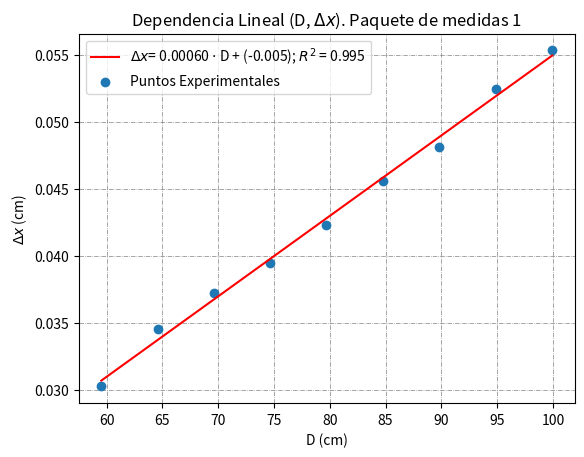
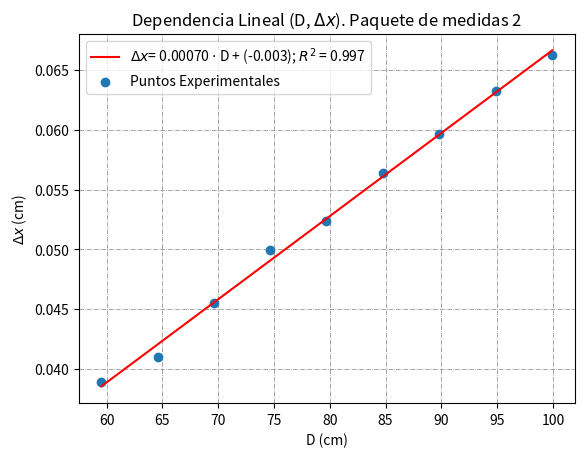
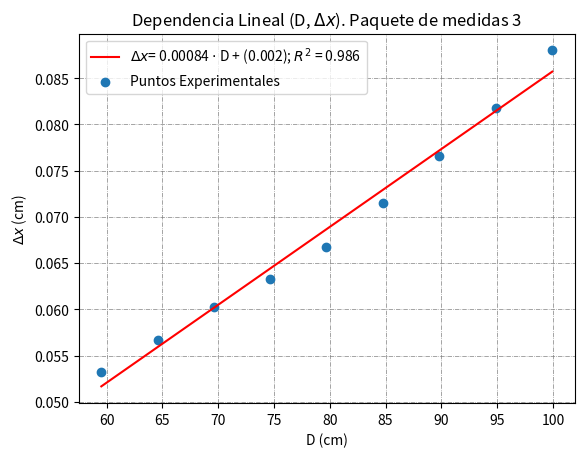
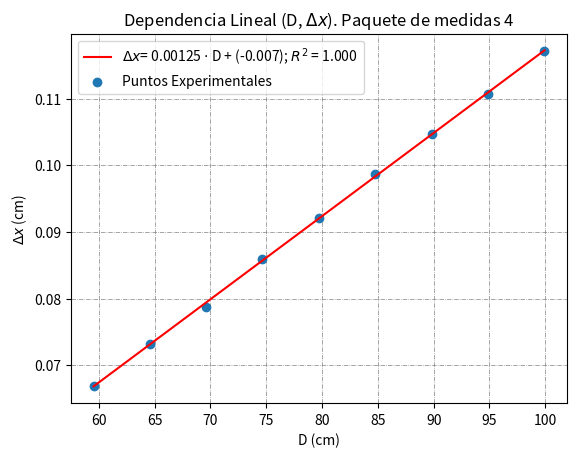
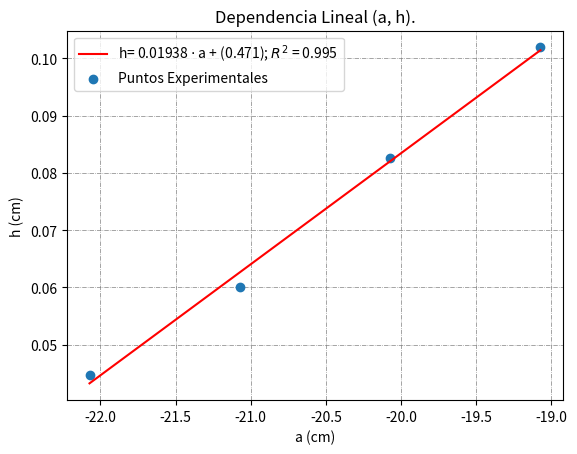

The script that saved these images, in order:
import pandas as pd
import matplotlib.pyplot as plt
import numpy as np
import csv
#errores
piezadist = 20.0
#1.-Laser-Lente
poslaser = 26.7
poslente = 56.0
e_las_len = piezadist - (poslente - poslaser)
#2.-Lente-Pantalla
newposlente = 277.7
pospant = 291.7
e_len_pant = piezadist - (pospant - newposlente)
#3.-Biprisma-Pantalla
posbip = 43.3
newpospant = 56.6
e_bip_pant = piezadist - (newpospant-posbip)
#4.-Imagen Puntual
poslentepuntual = 51.3
sopri = (pospant - poslentepuntual) + e_len_pant
fpri = 15
def preim_gauss(spri,fpri):
    return [1/((1/spri)-(1/fpri)), 0.6*(abs((fpri**2 - 2*fpri*spri)/((fpri-spri)**2))) , abs(spri*((1/spri)-(1/fpri))), 0.6/fpri]

L = preim_gauss(sopri,fpri)[0] + sopri
e_L = preim_gauss(sopri,fpri)[1] + 0.6
betao = preim_gauss(sopri,fpri)[2]
e_betao = preim_gauss(sopri,fpri)[3]

#5.- Grueso de la práctica
sopri2 = pospant- 58.2 + e_len_pant
#1st Set
spriset = [sopri2]
for i in range(0,9):
    spriset.append(pospant - (110.5 + i*5) + e_len_pant)
betas = list(map(lambda x: preim_gauss(x,fpri)[2], spriset))
e_betas = list(map(lambda x: preim_gauss(x,fpri)[3], spriset))
test1 = [1.525, 3.125/9]
delxpri1 = [3.080,3.220,3.305,3.430,3.580,3.650,3.835,3.900]
for i,k in enumerate(delxpri1):
    delxpri1[i] = k/8
hpriset1 = test1 + delxpri1
data1 = list(map(lambda n: preim_gauss(spriset[n],fpri) + [hpriset1[n]/betas[n]] + [(e_betas[n]*hpriset1[n] + 0.005*betas[n])/(betas[n]**2)] + [L - (spriset[n] + preim_gauss(spriset[n],fpri)[0])] + [e_L + 0.6 + preim_gauss(spriset[n],fpri)[1]],list(range(0,10))))
(data1[0])[-2] = L - (pospant- 48.9 + e_bip_pant)
#2nd Set
test2 = [1.235, 4.020/9]
delxpri2 = [3.655,3.940,4.185,4.250,4.425,4.525,4.630,4.670]
for i,k in enumerate(delxpri2):
    delxpri2[i] = k/8
hpriset2 = test2 + delxpri2
data2 = list(map(lambda n: preim_gauss(spriset[n],fpri) + [hpriset2[n]/betas[n]] + [(e_betas[n]*hpriset2[n] + 0.005*betas[n])/(betas[n]**2)] + [L - (spriset[n] + preim_gauss(spriset[n],fpri)[0])] + [e_L + 0.6 + preim_gauss(spriset[n],fpri)[1]],list(range(0,10))))
(data2[0])[-2] = L - (pospant- 47.9 + e_bip_pant)
#3rd Set
test3 = [0.900]
delxpri3 = [4.280,4.425,4.560,4.640,4.740,4.915,5.085,5.235,5.430]
for i,k in enumerate(delxpri3):
    delxpri3[i] = k/7
hpriset3 = test3 + delxpri3
data3 = list(map(lambda n: preim_gauss(spriset[n],fpri) + [hpriset3[n]/betas[n]] + [(e_betas[n]*hpriset3[n] + 0.005*betas[n])/(betas[n]**2)] + [L - (spriset[n] + preim_gauss(spriset[n],fpri)[0])] + [e_L + 0.6 + preim_gauss(spriset[n],fpri)[1]],list(range(0,10))))
(data3[0])[-2] = L - (pospant- 46.9 + e_bip_pant)
#4th Set
test4 = [0.670]
delxpri4 = [3.840,4.075,4.260,4.505,4.675,4.840,4.965,5.060,5.160]
for i,k in enumerate(delxpri4):
    delxpri4[i] = k/5
hpriset4 = test4 + delxpri4
data4 = list(map(lambda n: preim_gauss(spriset[n],fpri) + [hpriset4[n]/betas[n]] + [(e_betas[n]*hpriset4[n] + 0.005*betas[n])/(betas[n]**2)] + [L - (spriset[n] + preim_gauss(spriset[n],fpri)[0])] + [e_L + 0.6 + preim_gauss(spriset[n],fpri)[1]],list(range(0,10))))
(data4[0])[-2] = L - (pospant- 45.9 + e_bip_pant)
datas = [data1,data2,data3,data4]
#Representaciones
def delxnD(xs,n):
    ys = xs[:]
    for _ in range(0,n+1):
        ys.pop(0)
    delx = list()
    D = list()
    for i in ys:
        delx.append(i[4])
        D.append(i[6])
    return {"$\Delta x$":delx,"D":D}
dom1 = delxnD(data1,0)
dom2 = delxnD(data2,0)
dom3 = delxnD(data3,0)
dom4 = delxnD(data4,0)
doms = [dom1,dom2,dom3,dom4]
def isnan(str):
    boollist = list()
    for i in str:
        if i.isnumeric():
            boollist.append(False)
        else:
            boollist.append(True)
    if all(boollist):
        return True
    else:
        return False
def plot(xs,str):
    if type(xs) is dict:
        vars = list(xs.keys())
    else:
        vars = list(xs[0].keys())
    if isnan(str):
        reg = np.polyfit(xs[vars[1]], xs[vars[0]], deg=1, full=False, cov=True)
        corr_matrix = np.corrcoef(xs[vars[1]], xs[vars[0]])
        corr = corr_matrix[0, 1]
        R_sq = corr ** 2
        trend = np.polyval(reg[0], xs[vars[1]])
        fig, ax = plt.subplots()
        ax.set_axisbelow(True)
        ax.grid(color='gray', linestyle='-.', linewidth=0.5)
        ax.plot(xs[vars[1]], trend, 'r',
                label=f'{vars[0]}= %.5f $\cdot$ {vars[1]} + (%.3f); $R^2$ = %.3f' % ((reg[0])[0], (reg[0])[1], R_sq))
        ax.scatter(xs[vars[1]], xs[vars[0]], label='Puntos Experimentales')
        ax.set(xlabel=f'{vars[1]} (cm)', ylabel=f'{vars[0]} (cm)',
               title=f'Dependencia Lineal ({vars[1]}, {vars[0]}).')
        ax.legend(loc='best')
        fig.savefig(f'{str}.pdf')
        plt.show()
        dicto = {"Coeffs": reg[0], "Errs": [np.sqrt((reg[1])[0, 0]), np.sqrt((reg[1])[1, 1])], "Rsq": R_sq}
    else:
        n = int(str[-1])
        reg = np.polyfit((xs[n])[vars[1]], (xs[n])[vars[0]], deg=1, full=False, cov=True)
        corr_matrix = np.corrcoef((xs[n])[vars[1]], (xs[n])[vars[0]])
        corr = corr_matrix[0, 1]
        R_sq = corr ** 2
        trend = np.polyval(reg[0], (xs[n])[vars[1]])
        fig, ax = plt.subplots()
        ax.set_axisbelow(True)
        ax.grid(color='gray', linestyle='-.', linewidth=0.5)
        ax.plot((xs[n])[vars[1]], trend, 'r',
                label=f'{vars[0]}= %.5f $\cdot$ {vars[1]} + (%.3f); $R^2$ = %.3f' % ((reg[0])[0], (reg[0])[1], R_sq))
        ax.scatter((xs[n])[vars[1]], (xs[n])[vars[0]], label='Puntos Experimentales')
        ax.set(xlabel=f'{vars[1]} (cm)', ylabel=f'{vars[0]} (cm)',
               title=f'Dependencia Lineal ({vars[1]}, {vars[0]}). Paquete de medidas {n + 1}')
        ax.legend(loc='best')
        fig.savefig(f'Figura{n}.pdf')
        plt.show()
        dicto = {"Coeffs": reg[0], "Errs": [np.sqrt((reg[1])[0, 0]), np.sqrt((reg[1])[1, 1])], "Rsq": R_sq}
    return dicto

#6.- Find Lambda
def lamda(n):
    slope = (plot(doms,f'Figura {n}')['Coeffs'])[0]
    lamda = slope*(((datas[n])[0])[4])
    return lamda

def lamdaerr(n):
    slope = (plot(doms, f'Figura {n}')['Coeffs'])[0]
    errslope = (plot(doms, f'Figura {n}')['Errs'])[0]
    lamdaerr = errslope*(((datas[n])[0])[4]) + slope*(((datas[n])[0])[5])
    return lamdaerr
res = list(map( lambda x: plot(doms,'Figura %i'%(x)),[0,1,2,3]))
reslamda = list(map(lamda,[0,1,2,3]))
reslamdaerr = list(map(lamdaerr,[0,1,2,3]))
avglamda = sum(reslamda)/(len(reslamda))
avglamdaerr = sum(reslamdaerr)/(len(reslamda))


#7.- Final regression
l = list()
for i in range(0,4):
    l.append(pospant-(48.9 - i) + e_bip_pant)
a = list()
for i in range(0,4):
    a.append(L-l[i])
e_a = e_L + 0.6
hs = list()
for i in range(0,4):
    hs.append(((datas[i])[0])[4])
dom = {"h":hs,"a":a}
resfin = plot(dom,"Dependencia Lineal (a,h)")
eta = 1.5
alpha = 0.5*(resfin['Coeffs'][0])*(1/(eta-1))
alpha_err = 0.5*(resfin['Errs'][0])*(1/(eta-1))
def equals(a,b):
    if a == b:
        return True
    else:
        return False

def dig(n):
    dig = list()
    for i in str(n):
        if i.isnumeric() == False:
            continue
        else:
            dig.append(int(i))
    return dig
def exception(x):
    a = dig(x)
    b = a[:]
    a.pop(-1)
    tail = b[-1]
    return all(list(map(lambda x: equals(x,0), a))) and (equals(tail,1) or equals(tail,2))
def postrunc(y):
    if exception(y) == 1:
        return len(str(abs(y)))-1
    else:
        stry = str(abs(y))
        digitsy = list()
        for i, k in enumerate(stry):
            digitsy.append(k)
        digitsy.reverse()
        digitsy.append('0')
        digitsy.reverse()
        digitsy.append('0')
        newstry = ''.join(digitsy)
        pos = 0
        for i, k in enumerate(stry):
            if k.isnumeric() == False:
                pos += 1
            elif k.isnumeric() and newstry[i].isnumeric() == False:
                if int(newstry[i - 1]) == 0 and int(k) == 0:
                    pos += 1
                elif (int(newstry[i - 1]) == 0 and (int(k) == 1 or (int(k) == 2 and int(stry[i + 1]) < 5))):
                    return (pos + 1)
                else:
                    return (pos)
            elif k.isnumeric() and newstry[i + 2].isnumeric() == False:
                if int(newstry[i]) == 0 and int(k) == 0:
                    pos += 1
                elif (int(newstry[i]) == 0 and (int(k) == 1 or (int(k) == 2 and int(stry[i + 1]) < 5))):
                    return (pos + 2)
                else:
                    return (pos)
            else:
                if int(newstry[i]) == 0 and int(k) == 0:
                    pos += 1
                elif (int(newstry[i]) == 0 and (int(k) == 1 or (int(k) == 2 and int(stry[i + 1]) < 5))):
                    return (pos + 1)
                else:
                    return (pos)

def truncate(y,n):
    if exception(y) == 1:
        return str(y)
    else:
        sgn = int(y / abs(y))
        digitsy = list()
        for i in str(abs(y)):
            if i.isnumeric():
                digitsy.append(int(i))
            else:
                digitsy.append(i)
        digitsy.reverse()
        digitsy.append(0)
        digitsy.reverse()
        digitsy.append(0)
        digitsy.append(0)
        digitsy.append(0)
        if str(digitsy[n + 2]).isnumeric() == False:
            if digitsy[n + 3] >= 5 and digitsy[n + 1] < 9:
                digitsy[n + 1] += 1
            elif digitsy[n + 3] >= 5 and digitsy[n + 1] == 9:
                digitsy[n] += 1
                digitsy[n + 1] = 0
            else:
                digitsy[n + 1] += 0
        elif str(digitsy[n]).isnumeric() == False:
            if digitsy[n + 2] >= 5 and digitsy[n + 1] < 9:
                digitsy[n + 1] += 1
            elif digitsy[n + 2] >= 5 and digitsy[n + 1] == 9:
                digitsy[n - 1] += 1
                digitsy[n + 1] = 0
            else:
                digitsy[n + 1] += 0
        else:
            if digitsy[n + 2] >= 5 and digitsy[n + 1] < 9:
                digitsy[n + 1] += 1
            elif digitsy[n + 2] >= 5 and digitsy[n + 1] == 9:
                digitsy[n] += 1
                digitsy[n + 1] = 0
            else:
                digitsy[n + 1] += 0
        posnonnum = 0
        for i in str(abs(y)):
            if i.isnumeric():
                posnonnum += 1
            else:
                break
        if n < posnonnum:
            for i in list(range(n + 2, posnonnum + 1)):
                digitsy[i] = 0
            newdigitsy = list()
            for i in range(1, posnonnum + 1):
                newdigitsy.append(digitsy[i])
        else:
            newdigitsy = list()
            for i in range(1, n + 2):
                newdigitsy.append(digitsy[i])
        newdigitsy[0] *= sgn
        return ''.join(list(map(str, newdigitsy)))

def print_error(x,y):
    posnonnum = 0
    for i in str(abs(y)):
        if i.isnumeric():
            posnonnum += 1
        else:
            break
    posnonnum2 = 0
    for i in str(abs(x)):
        if i.isnumeric():
            posnonnum2 += 1
        else:
            break
    if (postrunc(y) - posnonnum) + posnonnum2 < 0:
        return f'{0} \u00B1 {truncate(y, postrunc(y))}'
    else:
        return f'{truncate(x, posnonnum2 + (postrunc(y) - posnonnum))} \u00B1 {truncate(y, postrunc(y))}'
A = {}
A["s"] = list()
A["spri"] = list()
A["beta"] = list()
for _ in range(0,4):
    A["s"] += list(map(lambda x: print_error(preim_gauss(x,fpri)[0],preim_gauss(x,fpri)[1]), spriset))
    A["spri"] += list(map(lambda x: print_error(x,0.6), spriset))
    A["beta"] += list(map(lambda x: print_error(preim_gauss(x,fpri)[2],preim_gauss(x,fpri)[3]), spriset))
A["hprisndelxpris"] = list(map(lambda x: print_error(x,0.005), hpriset1 + hpriset2 + hpriset3 + hpriset4))
A["hsndelx"] = list()
A["asnDs"] = list()
for i in range(0,4):
    A["hsndelx"] += list(map(lambda n: print_error(((datas[i])[n])[4],((datas[i])[n])[5]), list(range(0,10))))
    A["asnDs"] += list(map(lambda n: print_error(((datas[i])[n])[6], ((datas[i])[n])[7]), list(range(0, 10))))

def csvfile(n):
    with open(f'table {n}.csv', 'w+', newline='') as f:  # You will need 'wb' mode in Python 2.x
        w = csv.DictWriter(f, A.keys())

        for i in range(10*n, 10*(n+1)):
            line = {}
            for j in list(A.keys()):
                line[j] = (A[j])[i]
            w.writerow(line)

for i in range(0,4):
    csvfile(i)
